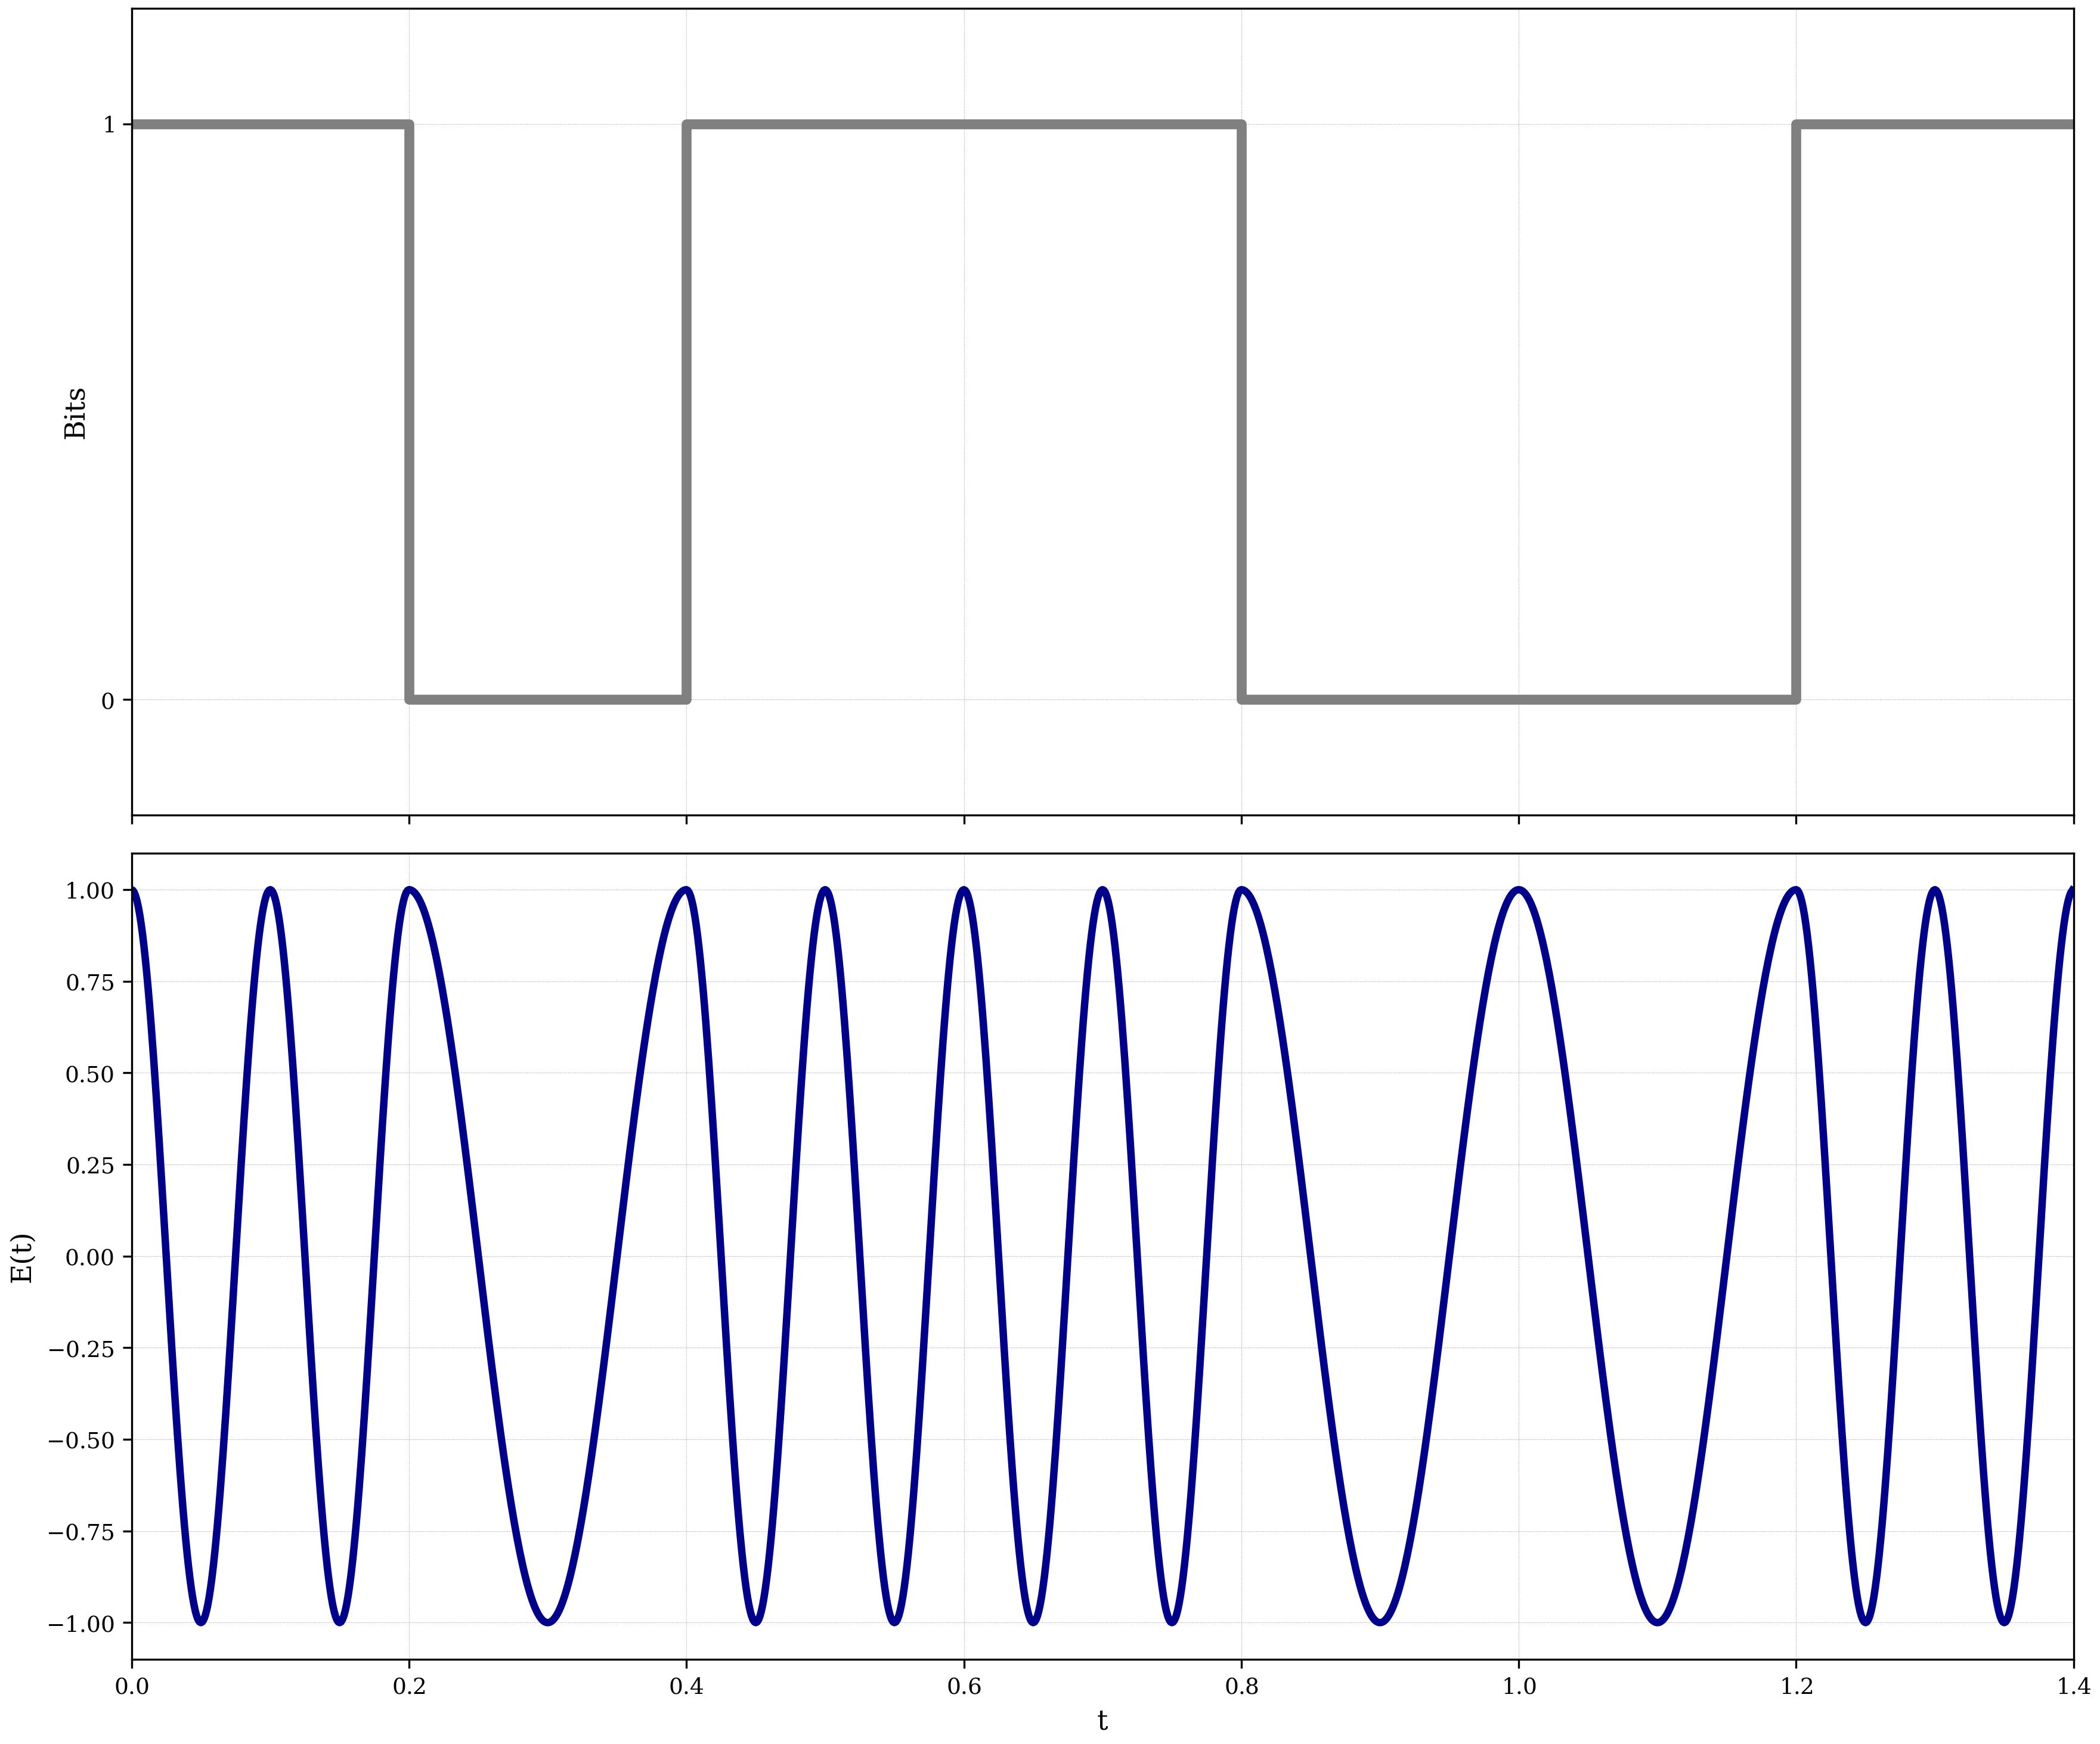

Generate this figure with Python:
import numpy as np
import matplotlib.pyplot as plt
from pykat import finesse                  # Importing the pykat.finesse package
from pykat.commands import *               # Importing all packages in pykat.commands.
from IPython.display import display, HTML  # Allows us to display HTML.

pykat.init_pykat_plotting(dpi=90)   


# Time parameters
fs = 1000
Tb = 0.2
bits = np.array([1,0,1,1,0,0,1])

# Frequencies
f0 = 5
f1 = 10

# Generate FSK signal
t_total = []
s_total = []

for i, bit in enumerate(bits):
    t = np.arange(0, Tb, 1/fs)

    if bit == 0:
        s = np.cos(2*np.pi*f0*t)
    else:
        s = np.cos(2*np.pi*f1*t)

    t_total.extend(t + i*Tb)
    s_total.extend(s)

t_total = np.array(t_total)
s_total = np.array(s_total)

# Time axis for bits
bit_t = np.arange(len(bits)+1) * Tb

# Two graphs
fig, axs = plt.subplots(2, 1, figsize=(12, 10), sharex=True)

# Bit stream
axs[0].step(
    bit_t,
    np.r_[bits, bits[-1]],
    where='post',
    color='gray',
    linewidth=4
)
axs[0].set_ylabel("Bits")
axs[0].set_ylim(-0.2, 1.2)
axs[0].set_yticks([0, 1])

# FSK signal
axs[1].plot(t_total, s_total,'darkblue', linewidth=3)
axs[1].set_xlabel("t")
axs[1].set_ylabel("E(t)")
axs[1].grid(True)

plt.tight_layout()
plt.savefig("FSK.jpg", dpi=300, bbox_inches="tight")
